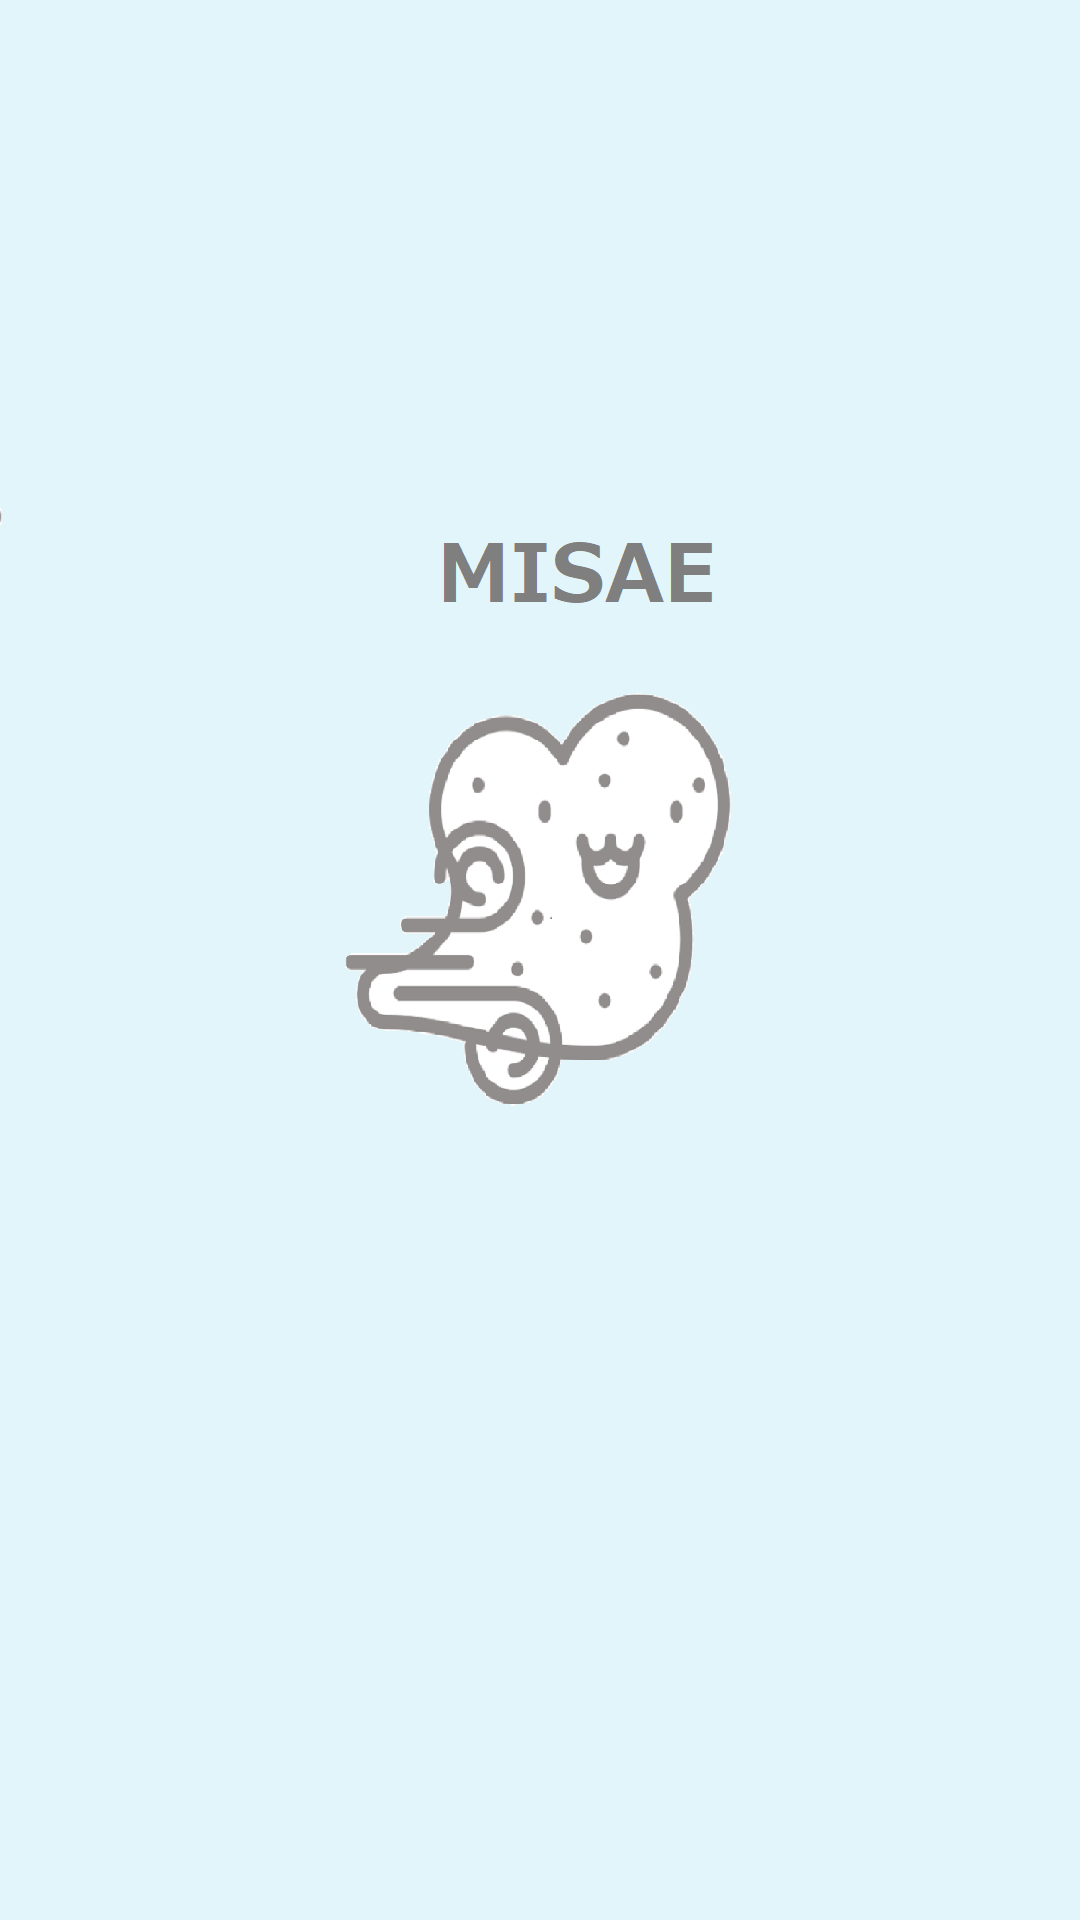

Produce the Android XML layout that renders to this screen, including the resource entries it uses.
<!-- AndroidManifest.xml: application theme AppTheme -->
<!-- res/layout/activity_intro.xml -->
<?xml version="1.0" encoding="utf-8"?>
<LinearLayout xmlns:android="http://schemas.android.com/apk/res/android"
    xmlns:app="http://schemas.android.com/apk/res-auto"
    xmlns:tools="http://schemas.android.com/tools"
    android:layout_width="match_parent"
    android:layout_height="match_parent"
    android:orientation="vertical"
    tools:context=".Intro">

    <ImageView
        android:layout_width="match_parent"
        android:layout_height="match_parent"
        android:src ="@drawable/misae_intro"
        android:scaleType="fitXY"
        android:id="@+id/introImageView"/>

</LinearLayout>
<!-- resources referenced by this layout -->
<resources>
  <!-- drawable misae_intro: png bitmap (drawable, 62497 bytes) -->
  <style name="AppTheme" parent="Theme.AppCompat.Light.NoActionBar">
          
          <item name="colorPrimary">#FF9966</item>
          <item name="colorPrimaryDark">#FF9966</item>
          <item name="colorAccent">@color/colorAccent</item>
      </style>
  <!-- not gathered from this repository: default colours our renderer supplied (Android Studio template values) -->
  <color name="colorAccent">#FF03DAC5</color>
</resources>
